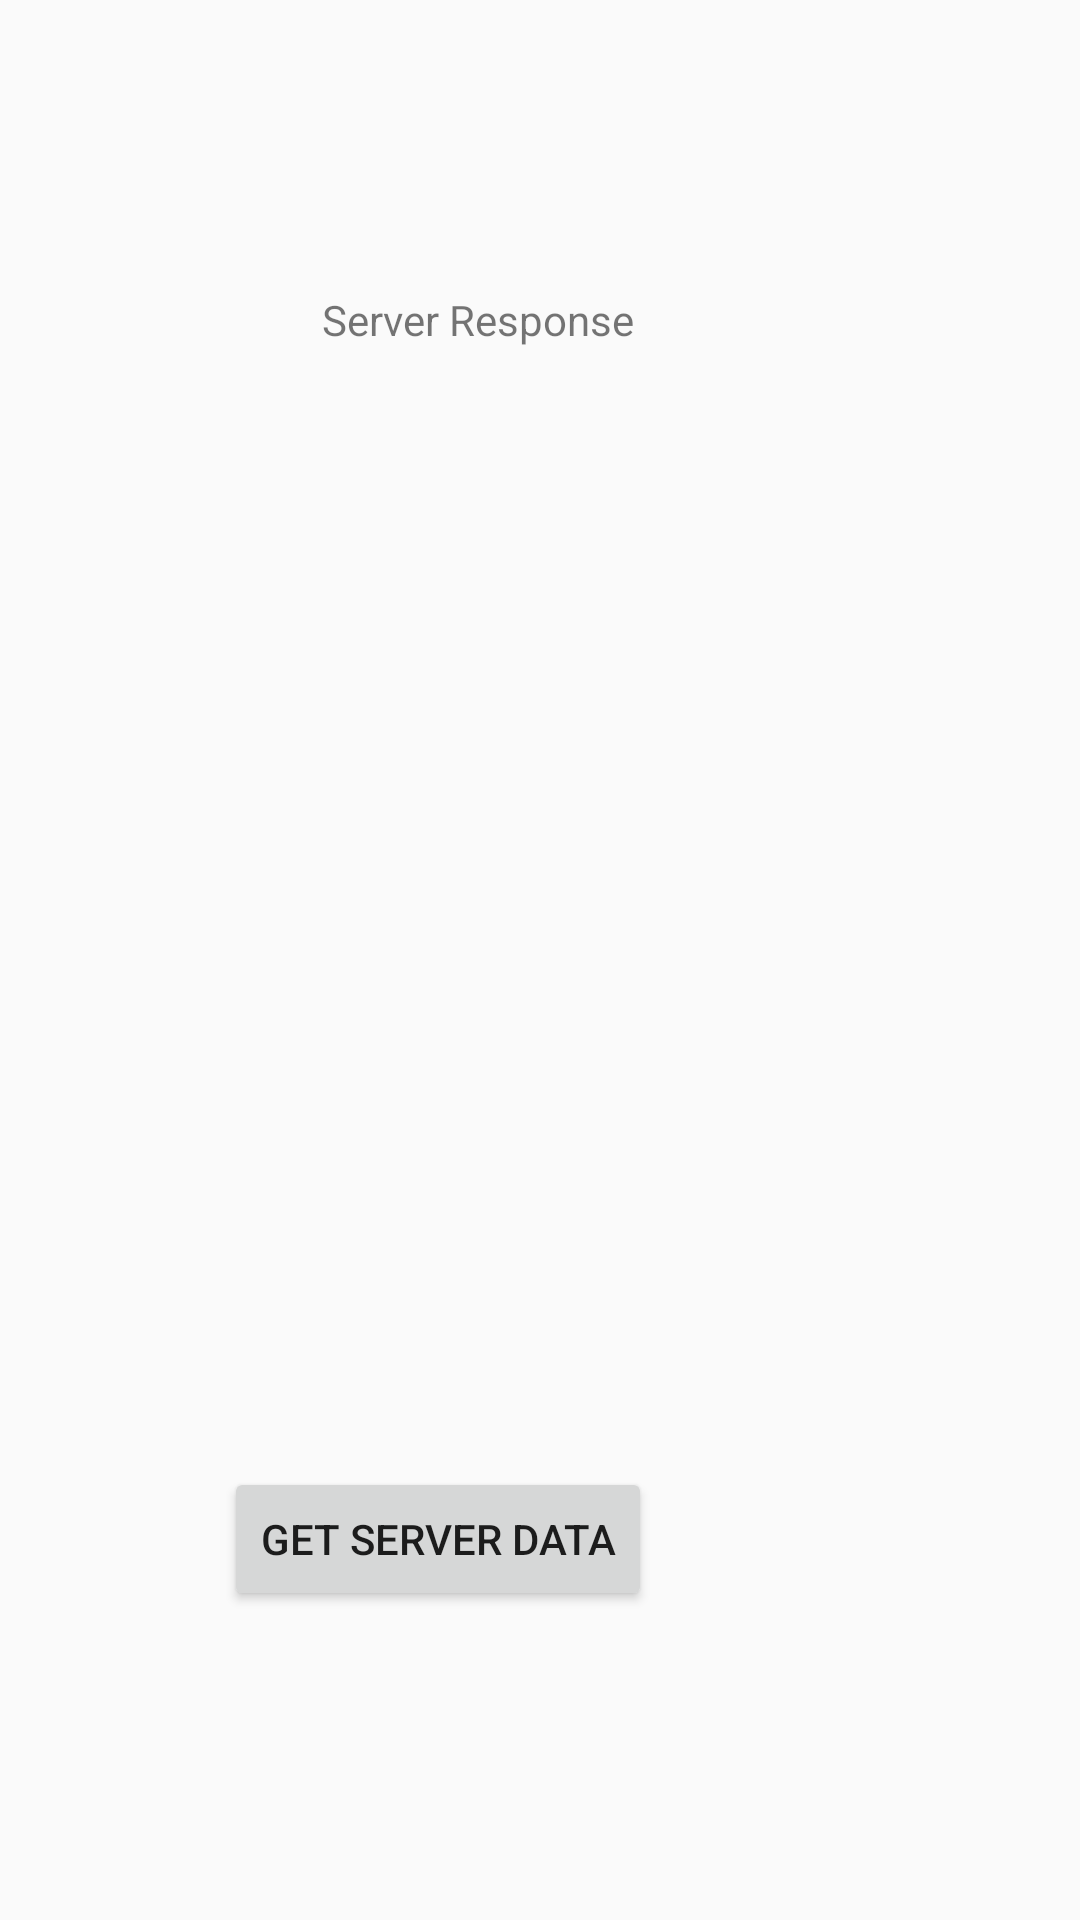

Produce the Android XML layout that renders to this screen, including the resource entries it uses.
<!-- AndroidManifest.xml: application theme AppTheme -->
<!-- res/layout/activity_main.xml -->
<?xml version="1.0" encoding="utf-8"?>
<androidx.constraintlayout.widget.ConstraintLayout
    xmlns:android="http://schemas.android.com/apk/res/android"
    xmlns:app="http://schemas.android.com/apk/res-auto"
    xmlns:tools="http://schemas.android.com/tools"
    android:layout_width="match_parent"
    android:layout_height="match_parent"
    tools:context=".controler.MainActivity">


    <TextView
        android:id="@+id/tvServerResp"
        android:layout_width="wrap_content"
        android:layout_height="wrap_content"
        android:layout_marginStart="132dp"
        android:layout_marginTop="94dp"
        android:layout_marginEnd="173dp"
        android:layout_marginBottom="100dp"
        android:text="Server Response"
        app:layout_constraintBottom_toTopOf="@+id/btnGetServer"
        app:layout_constraintEnd_toEndOf="parent"
        app:layout_constraintStart_toStartOf="parent"
        app:layout_constraintTop_toTopOf="parent" />

    <ImageView
        android:id="@+id/imgv"
        android:layout_width="wrap_content"
        android:layout_height="wrap_content"

        app:layout_constraintBottom_toBottomOf="parent"
        app:layout_constraintEnd_toEndOf="parent"
        app:layout_constraintStart_toStartOf="parent"
        app:layout_constraintTop_toTopOf="parent" />

    <Button
        android:id="@+id/btnGetServer"
        android:layout_width="wrap_content"
        android:layout_height="wrap_content"
        android:layout_marginStart="132dp"
        android:layout_marginTop="270dp"
        android:layout_marginEnd="191dp"
        android:layout_marginBottom="100dp"
        android:text="GET SERVER DATA"
        app:layout_constraintBottom_toBottomOf="parent"
        app:layout_constraintEnd_toEndOf="parent"
        app:layout_constraintHorizontal_bias="0.543"
        app:layout_constraintStart_toStartOf="parent"
        app:layout_constraintTop_toBottomOf="@+id/tvServerResp" />
</androidx.constraintlayout.widget.ConstraintLayout>
<!-- resources referenced by this layout -->
<resources>
  <style name="AppTheme" parent="Theme.AppCompat.Light.NoActionBar">
          
          <item name="colorPrimary">@color/colorRed</item>
          <item name="colorPrimaryDark">@color/colorDarkRed</item>
          <item name="colorAccent">@color/colorAccent</item>
  
      </style>
  <color name="colorRed">#B71C1C</color>
  <color name="colorDarkRed">#7F0000</color>
  <color name="colorAccent">#D81B60</color>
</resources>
